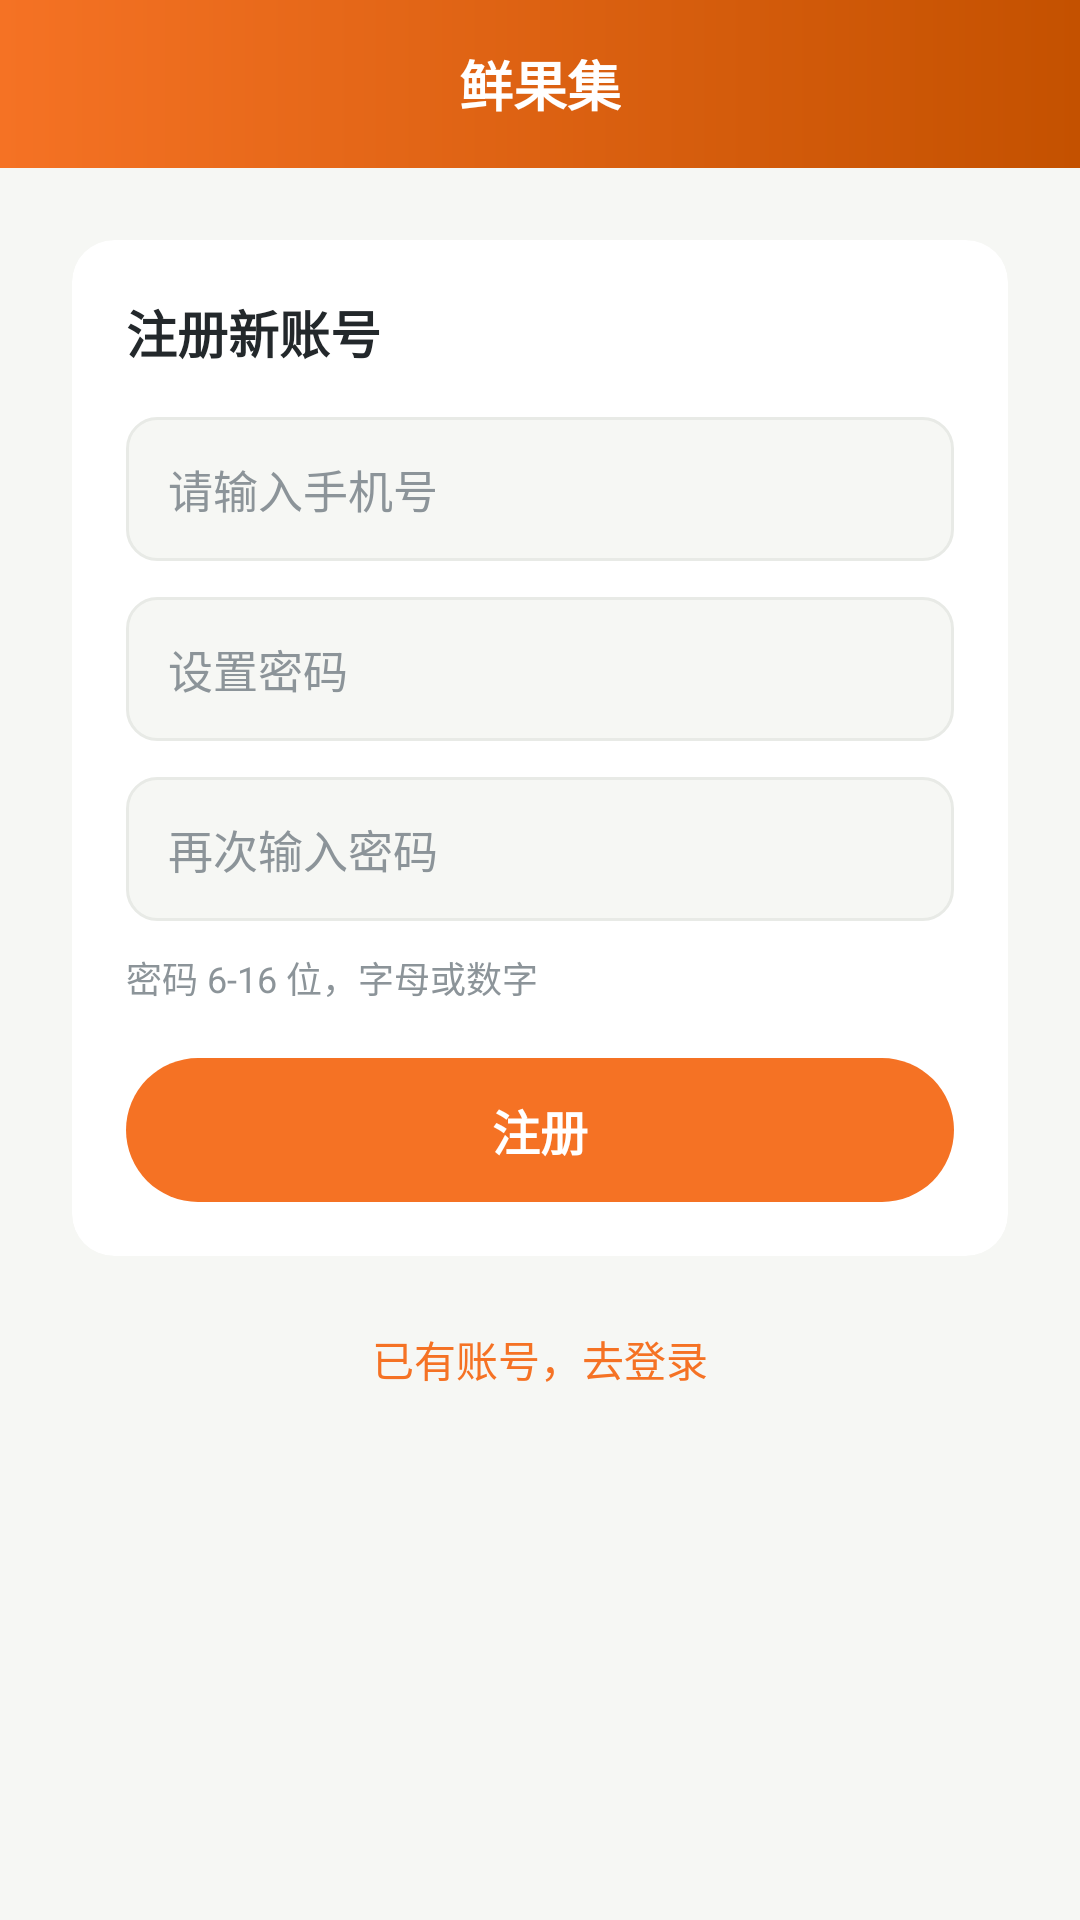

Produce the Android XML layout that renders to this screen, including the resource entries it uses.
<!-- AndroidManifest.xml: application theme Theme.FruitShop -->
<!-- res/layout/activity_register.xml -->
<?xml version="1.0" encoding="utf-8"?>
<LinearLayout xmlns:android="http://schemas.android.com/apk/res/android"
    xmlns:app="http://schemas.android.com/apk/res-auto"
    android:layout_width="match_parent"
    android:layout_height="match_parent"
    android:background="@color/bgPage"
    android:orientation="vertical">

    <include layout="@layout/include_title_bar" />

    <ScrollView
        android:layout_width="match_parent"
        android:layout_height="match_parent"
        android:fillViewport="true"
        android:scrollbars="none">

        <LinearLayout
            android:layout_width="match_parent"
            android:layout_height="wrap_content"
            android:orientation="vertical"
            android:paddingLeft="24dp"
            android:paddingTop="24dp"
            android:paddingRight="24dp"
            android:paddingBottom="32dp">

            <com.google.android.material.card.MaterialCardView
                android:layout_width="match_parent"
                android:layout_height="wrap_content"
                app:cardCornerRadius="14dp"
                app:cardElevation="0dp"
                app:strokeWidth="0dp">

                <LinearLayout
                    android:layout_width="match_parent"
                    android:layout_height="wrap_content"
                    android:orientation="vertical"
                    android:padding="18dp">

                    <TextView
                        android:layout_width="wrap_content"
                        android:layout_height="wrap_content"
                        android:text="@string/register_title"
                        android:textColor="@color/textMain"
                        android:textSize="17sp"
                        android:textStyle="bold" />

                    <EditText
                        android:id="@+id/et_phone"
                        android:layout_width="match_parent"
                        android:layout_height="48dp"
                        android:layout_marginTop="16dp"
                        android:background="@drawable/bg_input"
                        android:hint="@string/hint_login_phone"
                        android:importantForAutofill="no"
                        android:inputType="phone"
                        android:maxLength="11"
                        android:paddingLeft="14dp"
                        android:paddingRight="14dp"
                        android:singleLine="true"
                        android:textColor="@color/textMain"
                        android:textColorHint="@color/textSub"
                        android:textSize="15sp" />

                    <EditText
                        android:id="@+id/et_password"
                        android:layout_width="match_parent"
                        android:layout_height="48dp"
                        android:layout_marginTop="12dp"
                        android:background="@drawable/bg_input"
                        android:hint="@string/hint_new_password"
                        android:importantForAutofill="no"
                        android:inputType="textPassword"
                        android:maxLength="16"
                        android:paddingLeft="14dp"
                        android:paddingRight="14dp"
                        android:singleLine="true"
                        android:textColor="@color/textMain"
                        android:textColorHint="@color/textSub"
                        android:textSize="15sp" />

                    <EditText
                        android:id="@+id/et_password2"
                        android:layout_width="match_parent"
                        android:layout_height="48dp"
                        android:layout_marginTop="12dp"
                        android:background="@drawable/bg_input"
                        android:hint="@string/hint_password2"
                        android:importantForAutofill="no"
                        android:inputType="textPassword"
                        android:maxLength="16"
                        android:paddingLeft="14dp"
                        android:paddingRight="14dp"
                        android:singleLine="true"
                        android:textColor="@color/textMain"
                        android:textColorHint="@color/textSub"
                        android:textSize="15sp" />

                    <TextView
                        android:layout_width="wrap_content"
                        android:layout_height="wrap_content"
                        android:layout_marginTop="10dp"
                        android:text="@string/password_rule"
                        android:textColor="@color/textSub"
                        android:textSize="12sp" />

                    <TextView
                        android:id="@+id/btn_register"
                        android:layout_width="match_parent"
                        android:layout_height="48dp"
                        android:layout_marginTop="18dp"
                        android:background="@drawable/payment_bg_selector"
                        android:gravity="center"
                        android:text="@string/register"
                        android:textColor="@color/white"
                        android:textSize="16sp"
                        android:textStyle="bold" />

                </LinearLayout>

            </com.google.android.material.card.MaterialCardView>

            <TextView
                android:id="@+id/tv_login"
                android:layout_width="wrap_content"
                android:layout_height="wrap_content"
                android:layout_gravity="center_horizontal"
                android:layout_marginTop="18dp"
                android:padding="6dp"
                android:text="@string/go_login"
                android:textColor="@color/colorPrimary"
                android:textSize="14sp" />

        </LinearLayout>
    </ScrollView>

</LinearLayout>
<!-- res/layout/include_title_bar.xml (included above) -->
<?xml version="1.0" encoding="utf-8"?>
<FrameLayout xmlns:android="http://schemas.android.com/apk/res/android"
    android:id="@+id/title_bar"
    android:layout_width="match_parent"
    android:layout_height="wrap_content"
    android:background="@drawable/bg_title_bar"
    android:fitsSystemWindows="true">

    <FrameLayout
        android:layout_width="match_parent"
        android:layout_height="56dp">

        <ImageView
            android:id="@+id/iv_back"
            android:layout_width="44dp"
            android:layout_height="match_parent"
            android:padding="10dp"
            android:src="@drawable/ic_back"
            android:scaleType="centerInside"
            android:contentDescription="返回" />

        <TextView
            android:id="@+id/tv_title"
            style="@style/title_bar_text"
            android:layout_width="wrap_content"
            android:layout_height="wrap_content"
            android:layout_gravity="center"
            android:layout_marginLeft="56dp"
            android:layout_marginRight="56dp"
            android:text="@string/title_home" />
    </FrameLayout>

</FrameLayout>
<!-- resources referenced by this layout -->
<resources>
  <color name="bgPage">#F6F7F4</color>
  <color name="colorPrimary">#F57224</color>
  <color name="textMain">#23282B</color>
  <color name="textSub">#8C9499</color>
  <color name="white">#FFFFFFFF</color>
  <!-- drawable bg_input (drawable) -->
  <?xml version="1.0" encoding="utf-8"?>
  <shape xmlns:android="http://schemas.android.com/apk/res/android"
      android:shape="rectangle">
      <solid android:color="@color/bgPage" />
      <corners android:radius="10dp" />
      <stroke
          android:width="1dp"
          android:color="@color/colorDivider" />
  </shape>
  <!-- drawable bg_title_bar (drawable) -->
  <?xml version="1.0" encoding="utf-8"?>
  <shape xmlns:android="http://schemas.android.com/apk/res/android"
      android:shape="rectangle">
      <gradient
          android:angle="0"
          android:endColor="@color/colorPrimaryDark"
          android:startColor="@color/colorPrimary" />
  </shape>
  <!-- drawable payment_bg_selector (drawable) -->
  <?xml version="1.0" encoding="utf-8"?>
  <selector xmlns:android="http://schemas.android.com/apk/res/android">
      <item android:state_pressed="true">
          <shape android:shape="rectangle">
              <solid android:color="@color/colorPrimaryDark" />
              <corners android:radius="24dp" />
          </shape>
      </item>
      <item>
          <shape android:shape="rectangle">
              <solid android:color="@color/colorPrimary" />
              <corners android:radius="24dp" />
          </shape>
      </item>
  </selector>
  <string name="go_login">已有账号，去登录</string>
  <string name="hint_login_phone">请输入手机号</string>
  <string name="hint_new_password">设置密码</string>
  <string name="hint_password2">再次输入密码</string>
  <string name="password_rule">密码 6-16 位，字母或数字</string>
  <string name="register">注册</string>
  <string name="register_title">注册新账号</string>
  <string name="title_home">鲜果集</string>
  <style name="title_bar_text">
          <item name="android:textColor">@color/white</item>
          <item name="android:textSize">18sp</item>
          <item name="android:textStyle">bold</item>
          <item name="android:singleLine">true</item>
          <item name="android:ellipsize">end</item>
      </style>
  <style name="Theme.FruitShop" parent="Theme.MaterialComponents.Light.NoActionBar">
          <item name="colorPrimary">@color/colorPrimary</item>
          <item name="colorPrimaryVariant">@color/colorPrimaryDark</item>
          <item name="colorOnPrimary">@color/white</item>
          <item name="colorSecondary">@color/colorAccent</item>
          <item name="colorSecondaryVariant">@color/colorAccent</item>
          <item name="colorOnSecondary">@color/white</item>
  
          <item name="android:statusBarColor">@color/colorPrimaryDark</item>
          <item name="android:windowBackground">@color/bgPage</item>
          <item name="android:textColorPrimary">@color/textMain</item>
          <item name="android:textColorSecondary">@color/textSub</item>
      </style>
  <color name="colorDivider">#E8EAE6</color>
  <color name="colorPrimaryDark">#C45100</color>
  <color name="colorAccent">#FF9D2E</color>
</resources>
